Image classification data set "dataset" (farrelbima/guava_crystal on GitHub). Class labels (3): grade A, grade B, grade C.

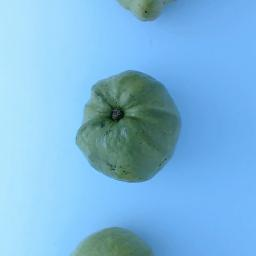
Label: grade C

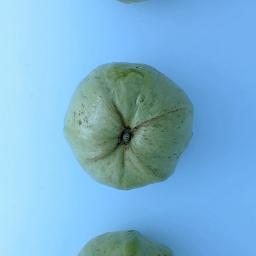
Label: grade A

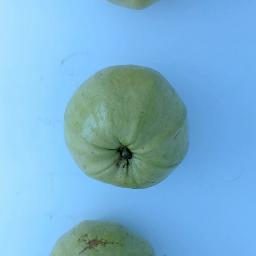
Label: grade B

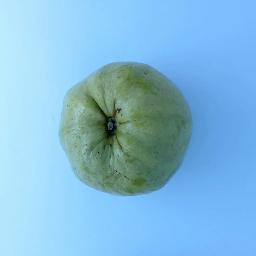
Label: grade A

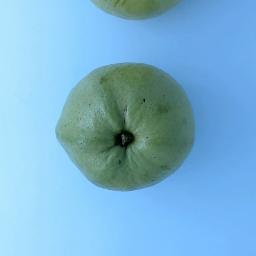
Label: grade A

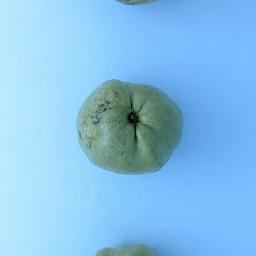
Label: grade C
